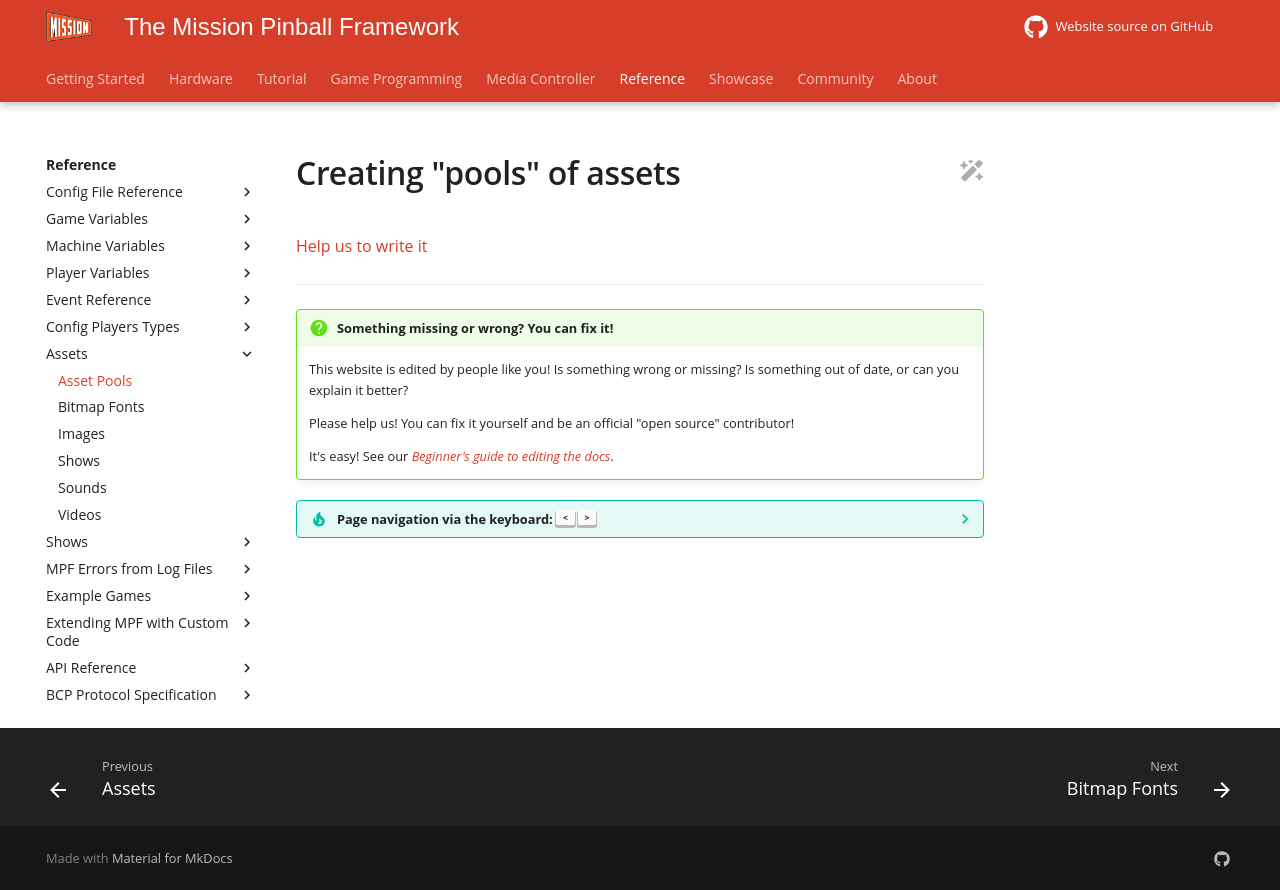

repository: missionpinball/mpf-docs · page: latest/assets/asset_pools/index.html · generator: mkdocs

# Creating "pools" of assets

[Help us to write it](../about/help.md)
